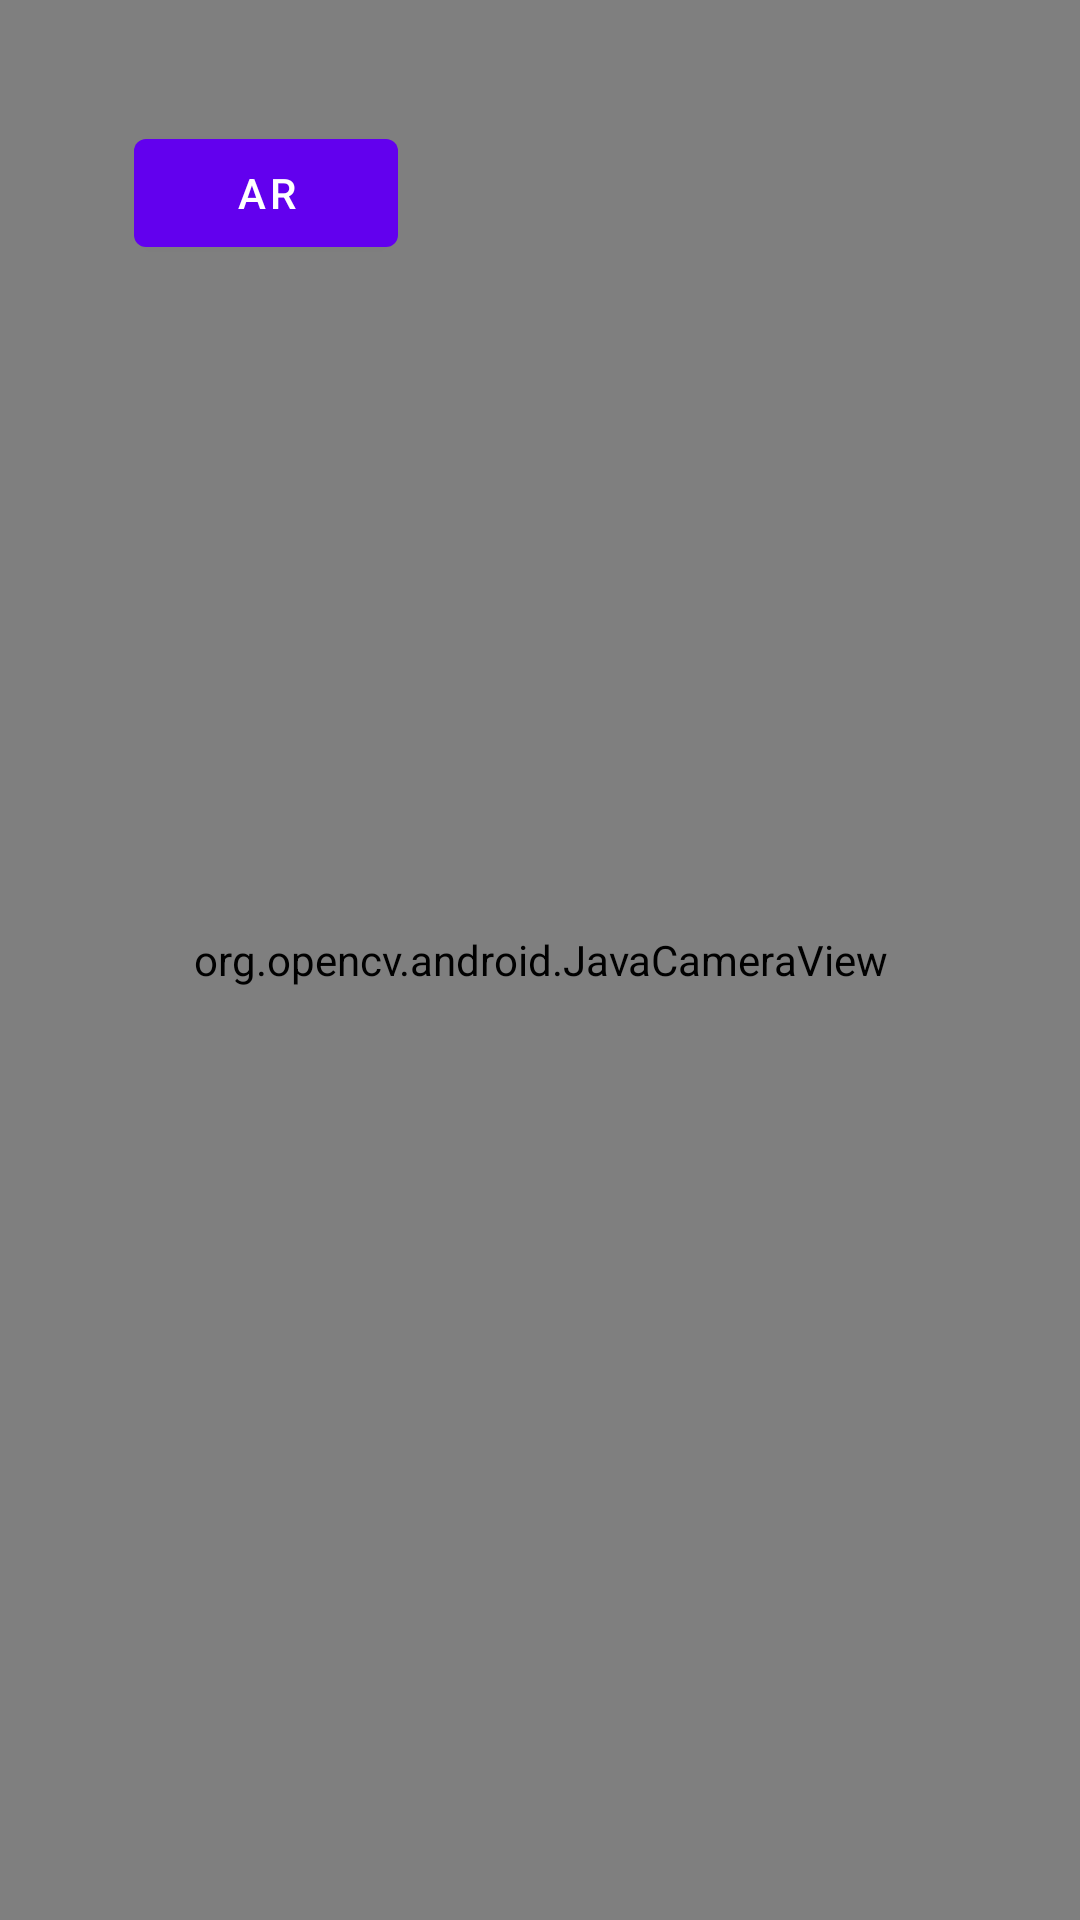

Android layout source for this screen:
<!-- AndroidManifest.xml: activity theme NoTitle -->
<!-- res/layout/activity_camera.xml -->
<?xml version="1.0" encoding="utf-8"?>
<androidx.constraintlayout.widget.ConstraintLayout xmlns:android="http://schemas.android.com/apk/res/android"
    xmlns:app="http://schemas.android.com/apk/res-auto"
    xmlns:tools="http://schemas.android.com/tools"
    android:layout_width="match_parent"
    android:layout_height="match_parent"
    tools:context=".CameraActivity">


    <org.opencv.android.JavaCameraView
        android:id="@+id/mJavaCameraView"
        android:layout_width="match_parent"
        android:layout_height="match_parent"/>

    <Button
        android:id="@+id/AR_Button"
        android:layout_width="wrap_content"
        android:layout_height="wrap_content"
        android:text="AR"
        app:layout_constraintBottom_toBottomOf="parent"
        app:layout_constraintEnd_toEndOf="parent"
        app:layout_constraintHorizontal_bias="0.164"
        app:layout_constraintStart_toStartOf="parent"
        app:layout_constraintTop_toTopOf="@+id/mJavaCameraView"
        app:layout_constraintVertical_bias="0.068" />

</androidx.constraintlayout.widget.ConstraintLayout>
<!-- resources referenced by this layout -->
<resources>
  <style name="NoTitle" parent="Theme.MaterialComponents.DayNight.NoActionBar">
          
          <item name="colorPrimary">@color/purple_500</item>
          <item name="colorPrimaryVariant">@color/purple_700</item>
          <item name="colorOnPrimary">@color/white</item>
          
          <item name="colorSecondary">@color/teal_200</item>
          <item name="colorSecondaryVariant">@color/teal_700</item>
          <item name="colorOnSecondary">@color/black</item>
          
          <item name="android:statusBarColor" tools:targetApi="l">?attr/colorPrimaryVariant</item>
          
      </style>
  <!-- not gathered from this repository: default colours our renderer supplied (Android Studio template values) -->
  <color name="purple_500">#FF6200EE</color>
  <color name="purple_700">#FF3700B3</color>
  <color name="teal_200">#FF03DAC5</color>
  <color name="teal_700">#FF018786</color>
  <color name="black">#FF000000</color>
  <color name="white">#FFFFFFFF</color>
</resources>
